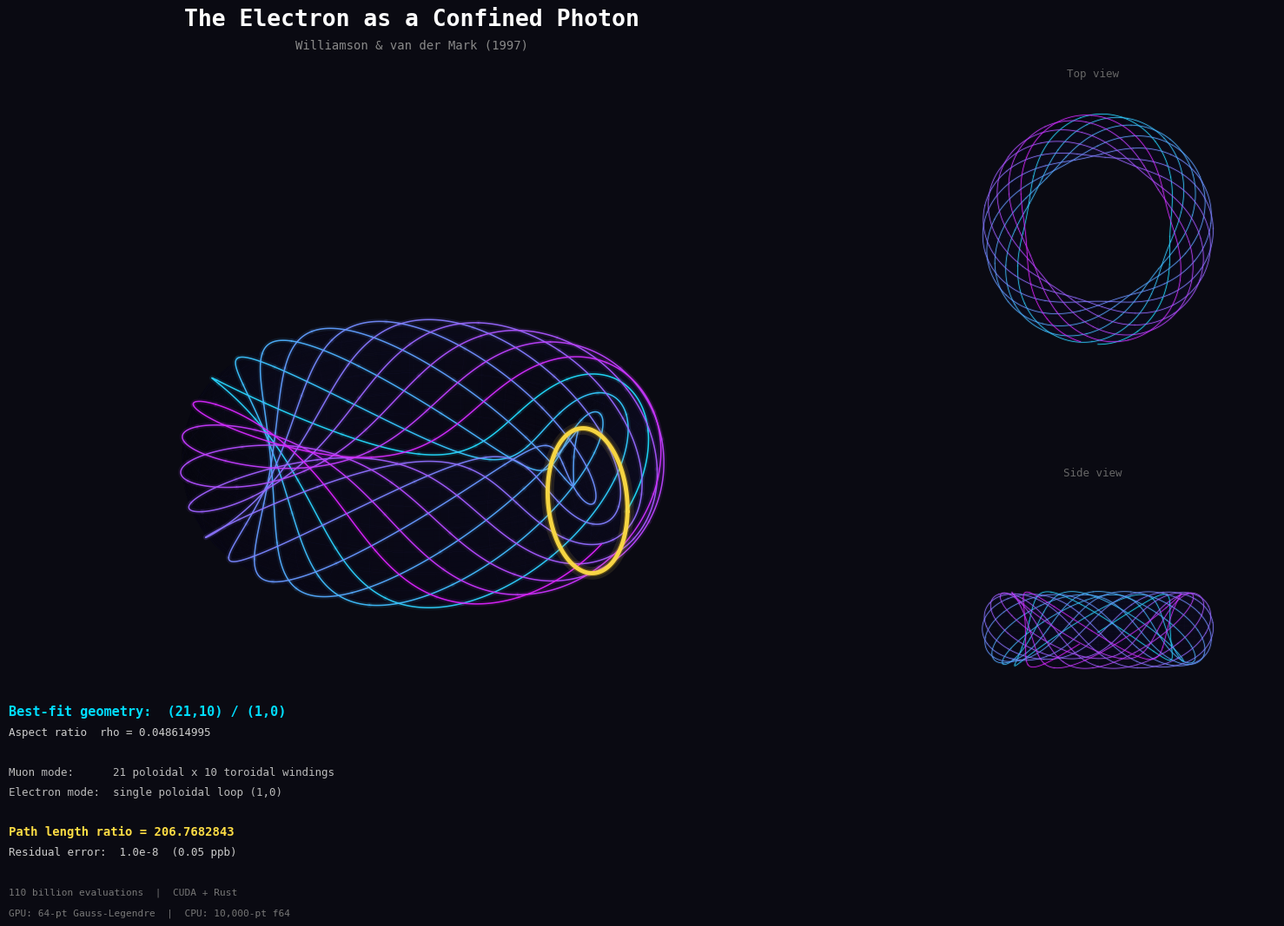

Reproduce this figure in Python. (Note: this script raises an exception after producing the figure.)
#!/usr/bin/env python3
"""
Visualize the toroidal electron geometries from the resonance search.

Produces publication-quality 3D renders:
  1. electron_hero.png          — showpiece of the best (21,10) geometry
  2. electron_torus_candidates.png — three best-fit torus-knot candidates
  3. three_topologies.png       — torus knot vs Berger sphere vs Lens space
  4. topology_gallery.png       — 2x3 gallery of all shapes

Based on Williamson & van der Mark (1997): the electron as a
Compton-wavelength photon confined in a toroidal double-helix.
"""

import numpy as np
import matplotlib
matplotlib.use('Agg')
import matplotlib.pyplot as plt
from mpl_toolkits.mplot3d import Axes3D
from mpl_toolkits.mplot3d.art3d import Poly3DCollection
import matplotlib.cm as cm
from matplotlib.colors import LinearSegmentedColormap

# ── Dark theme ──────────────────────────────────────────────────────────
BG_COLOR = '#0a0a12'
plt.rcParams.update({
    'figure.facecolor': BG_COLOR,
    'axes.facecolor': BG_COLOR,
    'text.color': '#e0e0e0',
    'axes.labelcolor': '#e0e0e0',
    'xtick.color': '#888888',
    'ytick.color': '#888888',
    'font.family': 'monospace',
    'font.size': 10,
})

# ── The three best-fit geometries from Run 2 ───────────────────────────
GEOMETRIES = [
    {"p": 21, "q": 10, "rho": 0.048614995, "score": "1.0e-8",
     "label": "Best CPU-verified  (0.05 ppb)", "rank": 1},
    {"p": 22, "q": 13, "rho": 0.063231962, "score": "6.8e-8",
     "label": "Second family", "rank": 2},
    {"p": 29, "q": 18, "rho": 0.087926397, "score": "6.9e-8",
     "label": "Third family", "rank": 3},
]

TARGET_RATIO = 206.7682843
DISPLAY_RHO = 0.22


# ═══════════════════════════════════════════════════════════════════════
# Geometry primitives
# ═══════════════════════════════════════════════════════════════════════

def torus_surface(R, rho, n_theta=80, n_phi=200):
    """Generate torus mesh. Returns x, y, z, theta_grid, phi_grid."""
    theta = np.linspace(0, 2 * np.pi, n_theta)
    phi = np.linspace(0, 2 * np.pi, n_phi)
    theta, phi = np.meshgrid(theta, phi)
    x = (R + rho * np.cos(theta)) * np.cos(phi)
    y = (R + rho * np.cos(theta)) * np.sin(phi)
    z = rho * np.sin(theta)
    return x, y, z, theta, phi


def torus_knot_curve(p, q, rho, R=1.0, n_pts=12000, lift=1.04):
    """(p,q) torus knot slightly lifted above surface."""
    t = np.linspace(0, 2 * np.pi, n_pts)
    theta = p * t
    phi = q * t
    r = rho * lift
    x = (R + r * np.cos(theta)) * np.cos(phi)
    y = (R + r * np.cos(theta)) * np.sin(phi)
    z = r * np.sin(theta)
    return x, y, z


def electron_loop(rho, R=1.0, n_pts=2000, lift=1.07):
    """(1,0) poloidal loop — the electron ground state."""
    t = np.linspace(0, 2 * np.pi, n_pts)
    r = rho * lift
    x = (R + r * np.cos(t)) * np.ones_like(t)
    y = np.zeros_like(t)
    z = r * np.sin(t)
    return x, y, z


def compute_shading(theta_grid, phi_grid, light_dir=None):
    """Phong-like pseudo-shading from surface normals."""
    if light_dir is None:
        light_dir = np.array([0.35, -0.45, 0.82])
    light_dir = light_dir / np.linalg.norm(light_dir)
    nx = np.cos(theta_grid) * np.cos(phi_grid)
    ny = np.cos(theta_grid) * np.sin(phi_grid)
    nz = np.sin(theta_grid)
    # Diffuse
    diffuse = nx * light_dir[0] + ny * light_dir[1] + nz * light_dir[2]
    diffuse = np.clip((diffuse + 1) / 2, 0, 1)
    # Specular highlight
    view_dir = np.array([0.0, -0.3, 0.95])
    view_dir = view_dir / np.linalg.norm(view_dir)
    halfway = light_dir + view_dir
    halfway = halfway / np.linalg.norm(halfway)
    spec = nx * halfway[0] + ny * halfway[1] + nz * halfway[2]
    spec = np.clip(spec, 0, 1) ** 32
    shade = 0.18 + 0.62 * diffuse + 0.20 * spec
    return shade


def make_torus_facecolors(shade, base_color=np.array([0.10, 0.10, 0.30]),
                          alpha=0.32):
    """Convert shade array to RGBA facecolors with a deep blue base."""
    facecolors = np.zeros((*shade.shape, 4))
    for ch in range(3):
        facecolors[:, :, ch] = base_color[ch] * shade
    # Add subtle blue-violet rim lighting
    rim = np.clip(1.0 - shade, 0, 1) ** 2
    facecolors[:, :, 0] += 0.04 * rim
    facecolors[:, :, 1] += 0.02 * rim
    facecolors[:, :, 2] += 0.10 * rim
    facecolors[:, :, :3] = np.clip(facecolors[:, :, :3], 0, 1)
    facecolors[:, :, 3] = alpha
    return facecolors


def plot_colored_curve(ax, x, y, z, cmap_name='cool', cmap_range=(0.1, 0.9),
                       lw=0.9, alpha=0.95, glow=True, glow_lw_mult=3.5,
                       glow_alpha=0.08, seg_size=60, zorder=3):
    """Plot a 3D curve with color gradient and optional glow."""
    n = len(x)
    cmap = matplotlib.colormaps[cmap_name]
    # Glow layer (wider, dimmer)
    if glow:
        for i in range(0, n - seg_size, seg_size):
            j = min(i + seg_size + 1, n)
            frac = i / n
            c = cmap(cmap_range[0] + (cmap_range[1] - cmap_range[0]) * frac)
            ax.plot(x[i:j], y[i:j], z[i:j],
                    color=c, linewidth=lw * glow_lw_mult,
                    alpha=glow_alpha, zorder=zorder - 1, solid_capstyle='round')
    # Main bright curve
    for i in range(0, n - seg_size, seg_size):
        j = min(i + seg_size + 1, n)
        frac = i / n
        c = cmap(cmap_range[0] + (cmap_range[1] - cmap_range[0]) * frac)
        ax.plot(x[i:j], y[i:j], z[i:j],
                color=c, linewidth=lw, alpha=alpha,
                zorder=zorder, solid_capstyle='round')


def plot_torus(ax, geom, show_electron=True, display_rho=DISPLAY_RHO,
               knot_lw=0.9, elec_lw=3.0, surface_alpha=0.32,
               wireframe=True, n_theta=80, n_phi=200):
    """Render torus surface + knot + electron loop on ax."""
    p, q = geom["p"], geom["q"]
    R = 1.0
    rho = display_rho

    # ── Surface ──
    x_t, y_t, z_t, theta_grid, phi_grid = torus_surface(
        R, rho, n_theta=n_theta, n_phi=n_phi)
    shade = compute_shading(theta_grid, phi_grid)
    fc = make_torus_facecolors(shade, alpha=surface_alpha)
    ax.plot_surface(x_t, y_t, z_t, facecolors=fc, edgecolor='none',
                    rcount=n_theta, ccount=n_phi,
                    antialiased=True, zorder=1)

    # ── Wireframe ──
    if wireframe:
        x_w, y_w, z_w, _, _ = torus_surface(R, rho, n_theta=20, n_phi=60)
        ax.plot_wireframe(x_w, y_w, z_w, color='#3a3a7a',
                          linewidth=0.12, alpha=0.18,
                          rcount=20, ccount=60, zorder=2)

    # ── Muon mode: (p,q) torus knot ──
    x_k, y_k, z_k = torus_knot_curve(p, q, rho, R)
    plot_colored_curve(ax, x_k, y_k, z_k, cmap_name='cool',
                       cmap_range=(0.12, 0.88), lw=knot_lw, alpha=0.94,
                       glow=True, glow_lw_mult=3.8, glow_alpha=0.10,
                       seg_size=70, zorder=4)

    # ── Electron mode: gold (1,0) loop ──
    if show_electron:
        x_e, y_e, z_e = electron_loop(rho, R)
        # Glow
        ax.plot(x_e, y_e, z_e, color='#ffd966', linewidth=elec_lw * 3.0,
                alpha=0.10, zorder=4, solid_capstyle='round')
        ax.plot(x_e, y_e, z_e, color='#ffc800', linewidth=elec_lw * 1.6,
                alpha=0.22, zorder=5, solid_capstyle='round')
        # Core
        ax.plot(x_e, y_e, z_e, color='#ffdd44', linewidth=elec_lw,
                alpha=0.95, zorder=6, solid_capstyle='round')

    # ── Axis limits ──
    lim = R + rho + 0.12
    ax.set_xlim(-lim, lim)
    ax.set_ylim(-lim, lim)
    zlim = rho * 1.8
    ax.set_zlim(-zlim, zlim)
    ax.set_box_aspect([1, 1, rho * 2.2])


def setup_3d_ax(fig, rect, elev=25, azim=-60):
    """Create a clean dark 3D axes from a rect [l, b, w, h]."""
    ax = fig.add_axes(rect, projection='3d', computed_zorder=False)
    ax.set_facecolor(BG_COLOR)
    ax.grid(False)
    ax.set_axis_off()
    ax.view_init(elev=elev, azim=azim)
    return ax


def setup_ax_subplot(fig, pos, elev=25, azim=-60):
    """Create dark 3D axes from subplot position tuple."""
    ax = fig.add_subplot(*pos, projection='3d', computed_zorder=False)
    ax.set_facecolor(BG_COLOR)
    ax.grid(False)
    ax.set_axis_off()
    ax.view_init(elev=elev, azim=azim)
    return ax


# ═══════════════════════════════════════════════════════════════════════
# Berger Sphere (squashed S^3) rendering
# ═══════════════════════════════════════════════════════════════════════

def berger_sphere_surface(lam=0.55, n_theta=60, n_phi=120):
    """Oblate sphere representing a squashed S^3 (Berger sphere)."""
    theta = np.linspace(0, np.pi, n_theta)
    phi = np.linspace(0, 2 * np.pi, n_phi)
    theta, phi = np.meshgrid(theta, phi)
    x = np.sin(theta) * np.cos(phi)
    y = np.sin(theta) * np.sin(phi)
    z = lam * np.cos(theta)
    return x, y, z, theta, phi


def berger_hopf_fibers(lam=0.55, n_fibers=12, n_pts=600):
    """Hopf fiber circles on the Berger sphere at various latitudes."""
    fibers = []
    latitudes = np.linspace(0.15 * np.pi, 0.85 * np.pi, n_fibers)
    for theta0 in latitudes:
        phi = np.linspace(0, 2 * np.pi, n_pts)
        x = np.sin(theta0) * np.cos(phi)
        y = np.sin(theta0) * np.sin(phi)
        z = lam * np.cos(theta0) * np.ones_like(phi)
        fibers.append((x, y, z, theta0 / np.pi))
    return fibers


def berger_shading(theta_grid, phi_grid, lam=0.55):
    """Phong shading for the Berger sphere."""
    light_dir = np.array([0.4, -0.3, 0.85])
    light_dir /= np.linalg.norm(light_dir)
    # Normals for oblate spheroid
    nx = np.sin(theta_grid) * np.cos(phi_grid)
    ny = np.sin(theta_grid) * np.sin(phi_grid)
    nz = lam * np.cos(theta_grid)
    mag = np.sqrt(nx**2 + ny**2 + nz**2) + 1e-10
    nx, ny, nz = nx / mag, ny / mag, nz / mag
    diffuse = nx * light_dir[0] + ny * light_dir[1] + nz * light_dir[2]
    diffuse = np.clip((diffuse + 1) / 2, 0, 1)
    view_dir = np.array([0.0, -0.3, 0.95])
    view_dir /= np.linalg.norm(view_dir)
    halfway = light_dir + view_dir
    halfway /= np.linalg.norm(halfway)
    spec = nx * halfway[0] + ny * halfway[1] + nz * halfway[2]
    spec = np.clip(spec, 0, 1) ** 40
    shade = 0.15 + 0.60 * diffuse + 0.25 * spec
    return shade


def plot_berger_sphere(ax, lam=0.55):
    """Render the Berger sphere with Hopf fibers."""
    x, y, z, theta_grid, phi_grid = berger_sphere_surface(lam)
    shade = berger_shading(theta_grid, phi_grid, lam)

    # Warm gold base color
    base = np.array([0.32, 0.22, 0.06])
    fc = np.zeros((*shade.shape, 4))
    for ch in range(3):
        fc[:, :, ch] = base[ch] * shade
    # Warm rim glow
    rim = np.clip(1.0 - shade, 0, 1) ** 2
    fc[:, :, 0] += 0.12 * rim
    fc[:, :, 1] += 0.06 * rim
    fc[:, :, 2] += 0.02 * rim
    fc[:, :, :3] = np.clip(fc[:, :, :3], 0, 1)
    fc[:, :, 3] = 0.35

    ax.plot_surface(x, y, z, facecolors=fc, edgecolor='none',
                    rcount=60, ccount=120, antialiased=True, zorder=1)

    # Subtle wireframe
    x_w, y_w, z_w, _, _ = berger_sphere_surface(lam, n_theta=16, n_phi=32)
    ax.plot_wireframe(x_w, y_w, z_w, color='#6a5a2a', linewidth=0.12,
                      alpha=0.15, rcount=16, ccount=32, zorder=2)

    # Hopf fibers
    fibers = berger_hopf_fibers(lam, n_fibers=14, n_pts=500)
    amber_cmap = matplotlib.colormaps['YlOrBr']
    for fx, fy, fz, param in fibers:
        c = amber_cmap(0.3 + 0.5 * param)
        # Glow
        ax.plot(fx, fy, fz, color=c, linewidth=3.5, alpha=0.08,
                zorder=3, solid_capstyle='round')
        # Core
        ax.plot(fx, fy, fz, color=c, linewidth=1.2, alpha=0.85,
                zorder=4, solid_capstyle='round')

    # Great circle equator for emphasis
    phi = np.linspace(0, 2 * np.pi, 500)
    ax.plot(np.cos(phi), np.sin(phi), np.zeros_like(phi),
            color='#ffbb33', linewidth=2.0, alpha=0.7, zorder=5)
    ax.plot(np.cos(phi), np.sin(phi), np.zeros_like(phi),
            color='#ffbb33', linewidth=5.0, alpha=0.10, zorder=4)

    lim = 1.15
    ax.set_xlim(-lim, lim)
    ax.set_ylim(-lim, lim)
    ax.set_zlim(-lam * 1.3, lam * 1.3)
    ax.set_box_aspect([1, 1, lam * 1.3])


# ═══════════════════════════════════════════════════════════════════════
# Lens Space L(n,1) rendering
# ═══════════════════════════════════════════════════════════════════════

def lens_space_wedge(n_lens=5, n_pts=60):
    """Fundamental domain of L(n,1) as a cone/wedge in 3D.
    Render a solid cone with angular wedge 2*pi/n."""
    wedge_angle = 2 * np.pi / n_lens
    r = np.linspace(0, 1.0, n_pts)
    theta = np.linspace(0, wedge_angle, n_pts)
    R, Theta = np.meshgrid(r, theta)
    height = 1.2
    # Cone: z tapers linearly with r
    X = R * np.cos(Theta)
    Y = R * np.sin(Theta)
    Z = height * (1.0 - R)
    return X, Y, Z, Theta, R


def lens_geodesics(n_lens=5, n_geo=6, n_pts=800):
    """Helical geodesics inside the lens space fundamental domain."""
    curves = []
    wedge_angle = 2 * np.pi / n_lens
    for i in range(n_geo):
        t = np.linspace(0, 1.0, n_pts)
        r0 = 0.2 + 0.6 * (i / max(n_geo - 1, 1))
        # Helical trajectory winding around the cone
        n_turns = 2 + i * 0.5
        theta = wedge_angle * 0.1 + (wedge_angle * 0.8) * t
        r = r0 * (0.5 + 0.5 * np.sin(2 * np.pi * n_turns * t))
        height = 1.2
        x = r * np.cos(theta)
        y = r * np.sin(theta)
        z = height * (1.0 - r) * (0.3 + 0.7 * np.cos(np.pi * t)**2)
        curves.append((x, y, z, i / max(n_geo - 1, 1)))
    return curves


def plot_lens_space(ax, n_lens=5):
    """Render Lens space L(n,1) fundamental domain with geodesics."""
    X, Y, Z, Theta, R = lens_space_wedge(n_lens)

    # Shading: use height and angle for visual interest
    light_dir = np.array([0.3, -0.4, 0.85])
    light_dir /= np.linalg.norm(light_dir)
    shade = 0.3 + 0.5 * Z / 1.2 + 0.2 * np.clip(
        np.cos(Theta) * light_dir[0] + np.sin(Theta) * light_dir[1], 0, 1)
    shade = np.clip(shade, 0, 1)

    # Purple/magenta base
    base = np.array([0.22, 0.06, 0.30])
    fc = np.zeros((*shade.shape, 4))
    for ch in range(3):
        fc[:, :, ch] = base[ch] * shade
    # Magenta rim
    rim = np.clip(1.0 - shade, 0, 1) ** 1.5
    fc[:, :, 0] += 0.10 * rim
    fc[:, :, 1] += 0.02 * rim
    fc[:, :, 2] += 0.08 * rim
    fc[:, :, :3] = np.clip(fc[:, :, :3], 0, 1)
    fc[:, :, 3] = 0.40

    ax.plot_surface(X, Y, Z, facecolors=fc, edgecolor='none',
                    rcount=60, ccount=60, antialiased=True, zorder=1)

    # Draw the bottom face (disk wedge at z=0)
    r_pts = np.linspace(0, 1.0, 30)
    theta_pts = np.linspace(0, 2 * np.pi / n_lens, 30)
    Rb, Tb = np.meshgrid(r_pts, theta_pts)
    Xb = Rb * np.cos(Tb)
    Yb = Rb * np.sin(Tb)
    Zb = np.zeros_like(Xb)
    fc_b = np.full((*Zb.shape, 4), [0.12, 0.04, 0.18, 0.30])
    ax.plot_surface(Xb, Yb, Zb, facecolors=fc_b, edgecolor='none',
                    rcount=30, ccount=30, antialiased=True, zorder=0)

    # Wireframe edges
    wedge_angle = 2 * np.pi / n_lens
    # Edge lines of the wedge
    for theta_e in [0, wedge_angle]:
        r_line = np.linspace(0, 1.0, 100)
        xe = r_line * np.cos(theta_e)
        ye = r_line * np.sin(theta_e)
        ze = 1.2 * (1.0 - r_line)
        ax.plot(xe, ye, ze, color='#8844aa', linewidth=1.0, alpha=0.5, zorder=3)
    # Base arc
    t_arc = np.linspace(0, wedge_angle, 100)
    ax.plot(np.cos(t_arc), np.sin(t_arc), np.zeros(100),
            color='#8844aa', linewidth=1.0, alpha=0.5, zorder=3)

    # Geodesic curves
    curves = lens_geodesics(n_lens, n_geo=7, n_pts=600)
    mag_cmap = matplotlib.colormaps['cool']
    for cx, cy, cz, param in curves:
        c = mag_cmap(0.5 + 0.45 * param)
        # Glow
        ax.plot(cx, cy, cz, color=c, linewidth=3.0, alpha=0.08,
                zorder=4, solid_capstyle='round')
        # Core
        ax.plot(cx, cy, cz, color=c, linewidth=1.0, alpha=0.80,
                zorder=5, solid_capstyle='round')

    lim = 1.15
    ax.set_xlim(-0.3, lim)
    ax.set_ylim(-0.3, lim)
    ax.set_zlim(-0.1, 1.35)
    ax.set_box_aspect([1, 1, 1.0])


# ═══════════════════════════════════════════════════════════════════════
# FIGURE 1: "The Shape of the Electron" — electron_hero.png
# ═══════════════════════════════════════════════════════════════════════

def render_hero_view():
    fig = plt.figure(figsize=(16, 10), dpi=300)
    geom = GEOMETRIES[0]
    p, q, rho = geom["p"], geom["q"], geom["rho"]

    # ── Large main 3D view ──
    ax1 = setup_3d_ax(fig, [0.0, 0.02, 0.62, 0.88], elev=22, azim=-55)
    plot_torus(ax1, geom, knot_lw=1.1, elec_lw=3.5, surface_alpha=0.30,
               n_theta=80, n_phi=200)

    # ── Title block (top center over main view) ──
    fig.text(0.31, 0.97,
             "The Electron as a Confined Photon",
             ha='center', fontsize=19, fontweight='bold', color='#ffffff')
    fig.text(0.31, 0.943,
             "Williamson & van der Mark (1997)",
             ha='center', fontsize=10, color='#888888')

    # ── Top view (upper right) ──
    ax2 = setup_3d_ax(fig, [0.61, 0.52, 0.38, 0.42], elev=88, azim=0)
    plot_torus(ax2, geom, show_electron=False, knot_lw=0.55,
               surface_alpha=0.25, wireframe=True, n_theta=60, n_phi=150)
    ax2.text2D(0.5, 0.93, "Top view", transform=ax2.transAxes,
               ha='center', fontsize=9, color='#666666')

    # ── Side view (lower right) ──
    ax3 = setup_3d_ax(fig, [0.61, 0.06, 0.38, 0.42], elev=2, azim=0)
    plot_torus(ax3, geom, show_electron=False, knot_lw=0.55,
               surface_alpha=0.25, wireframe=True, n_theta=60, n_phi=150)
    ax3.text2D(0.5, 0.93, "Side view", transform=ax3.transAxes,
               ha='center', fontsize=9, color='#666666')

    # ── Info panel (bottom left) ──
    info_lines = [
        (f"Best-fit geometry:  ({p},{q}) / (1,0)", '#00ddff', 'bold', 11),
        (f"Aspect ratio  rho = {rho:.9f}", '#cccccc', 'normal', 9),
        ("", BG_COLOR, 'normal', 9),
        (f"Muon mode:      {p} poloidal x {q} toroidal windings", '#bbbbbb', 'normal', 9),
        ("Electron mode:  single poloidal loop (1,0)", '#bbbbbb', 'normal', 9),
        ("", BG_COLOR, 'normal', 9),
        (f"Path length ratio = {TARGET_RATIO}", '#ffdd44', 'bold', 10),
        (f"Residual error:  {geom['score']}  (0.05 ppb)", '#cccccc', 'normal', 9),
        ("", BG_COLOR, 'normal', 9),
        ("110 billion evaluations  |  CUDA + Rust", '#777777', 'normal', 8),
        ("GPU: 64-pt Gauss-Legendre  |  CPU: 10,000-pt f64", '#777777', 'normal', 8),
    ]
    y0 = 0.175
    for text, color, weight, size in info_lines:
        fig.text(0.02, y0, text, fontsize=size, color=color,
                 fontweight=weight, fontfamily='monospace')
        y0 -= 0.023

    fig.savefig('/home/jmoss/code/physics/electron_hero.png',
                dpi=300, bbox_inches='tight',
                facecolor=BG_COLOR, edgecolor='none')
    print("  Saved: electron_hero.png")
    plt.close()


# ═══════════════════════════════════════════════════════════════════════
# FIGURE 2: "Three Candidates" — electron_torus_candidates.png
# ═══════════════════════════════════════════════════════════════════════

def render_torus_candidates():
    fig = plt.figure(figsize=(21, 9), dpi=200)

    fig.text(0.5, 0.97,
             "The Shape of the Electron",
             ha='center', fontsize=22, fontweight='bold', color='#ffffff')
    fig.text(0.5, 0.935,
             "Toroidal Resonance Candidates  --  Williamson & van der Mark (1997)",
             ha='center', fontsize=11, color='#888888')
    fig.text(0.5, 0.907,
             f"Target: m_mu / m_e = {TARGET_RATIO}  |  25 ppb uncertainty",
             ha='center', fontsize=10, color='#666666')

    panel_width = 0.30
    panel_height = 0.72
    x_starts = [0.02, 0.35, 0.68]

    for i, geom in enumerate(GEOMETRIES):
        ax = setup_3d_ax(fig, [x_starts[i], 0.10, panel_width, panel_height],
                         elev=28, azim=-58 + i * 12)
        plot_torus(ax, geom, knot_lw=0.85, elec_lw=2.8, surface_alpha=0.30,
                   n_theta=70, n_phi=180)

        p, q, rho = geom["p"], geom["q"], geom["rho"]

        # Mode label
        ax.text2D(0.5, 0.08,
                  f"({p},{q}) / (1,0)",
                  transform=ax.transAxes, ha='center',
                  fontsize=15, fontweight='bold', color='#00ddff')
        ax.text2D(0.5, 0.02,
                  f"rho = {rho:.9f}    score = {geom['score']}",
                  transform=ax.transAxes, ha='center',
                  fontsize=9, color='#888888')
        ax.text2D(0.5, -0.03,
                  geom['label'],
                  transform=ax.transAxes, ha='center',
                  fontsize=9, color='#666666', style='italic')

        # Rank badge
        rank_colors = ['#00ffcc', '#44aaff', '#8888cc']
        ax.text2D(0.05, 0.92, f"#{geom['rank']}",
                  transform=ax.transAxes, fontsize=14, fontweight='bold',
                  color=rank_colors[i])

    fig.text(0.5, 0.015,
             "Cyan-magenta: muon mode (p,q) torus knot   |   "
             "Gold: electron ground state (1,0) poloidal loop   |   "
             "Torus tube exaggerated for visibility",
             ha='center', fontsize=8, color='#555555')

    fig.savefig('/home/jmoss/code/physics/electron_torus_candidates.png',
                dpi=200, bbox_inches='tight',
                facecolor=BG_COLOR, edgecolor='none')
    print("  Saved: electron_torus_candidates.png")
    plt.close()


# ═══════════════════════════════════════════════════════════════════════
# FIGURE 3: "Three Topologies" — three_topologies.png
# ═══════════════════════════════════════════════════════════════════════

def render_three_topologies():
    fig = plt.figure(figsize=(21, 9), dpi=200)

    fig.text(0.5, 0.97,
             "Topological Photon Confinement  --  Three Geometries",
             ha='center', fontsize=22, fontweight='bold', color='#ffffff')
    fig.text(0.5, 0.935,
             "Closed Riemannian manifolds supporting quantized photon path-length spectra",
             ha='center', fontsize=11, color='#888888')

    panel_width = 0.30
    panel_height = 0.72
    x_starts = [0.02, 0.35, 0.68]

    # ── Panel 1: Best torus knot ──
    ax1 = setup_3d_ax(fig, [x_starts[0], 0.10, panel_width, panel_height],
                       elev=25, azim=-55)
    plot_torus(ax1, GEOMETRIES[0], knot_lw=0.85, elec_lw=2.8,
               surface_alpha=0.30, n_theta=70, n_phi=180)

    ax1.text2D(0.5, 0.10, "Torus Knot  (21,10) / (1,0)",
               transform=ax1.transAxes, ha='center',
               fontsize=13, fontweight='bold', color='#00ddff')
    ax1.text2D(0.5, 0.04,
               f"rho = 0.048614995  |  score = 1.0e-8",
               transform=ax1.transAxes, ha='center',
               fontsize=9, color='#888888')
    ax1.text2D(0.5, -0.02,
               "Best-fit toroidal resonance",
               transform=ax1.transAxes, ha='center',
               fontsize=8, color='#666666', style='italic')

    # ── Panel 2: Berger Sphere ──
    ax2 = setup_3d_ax(fig, [x_starts[1], 0.10, panel_width, panel_height],
                       elev=22, azim=-45)
    plot_berger_sphere(ax2, lam=0.55)

    ax2.text2D(0.5, 0.10, "Berger Sphere  --  Squashed S^3",
               transform=ax2.transAxes, ha='center',
               fontsize=13, fontweight='bold', color='#ffbb33')
    ax2.text2D(0.5, 0.04,
               "lambda = 0.55  |  Hopf fiber spectrum  |  pending",
               transform=ax2.transAxes, ha='center',
               fontsize=9, color='#888888')
    ax2.text2D(0.5, -0.02,
               "Sub-Riemannian geodesics on squashed 3-sphere",
               transform=ax2.transAxes, ha='center',
               fontsize=8, color='#666666', style='italic')

    # ── Panel 3: Lens Space ──
    ax3 = setup_3d_ax(fig, [x_starts[2], 0.10, panel_width, panel_height],
                       elev=28, azim=-35)
    plot_lens_space(ax3, n_lens=5)

    ax3.text2D(0.5, 0.10, "Lens Space  L(n,1)",
               transform=ax3.transAxes, ha='center',
               fontsize=13, fontweight='bold', color='#cc66ff')
    ax3.text2D(0.5, 0.04,
               "n = 5  |  closed geodesic spectrum  |  pending",
               transform=ax3.transAxes, ha='center',
               fontsize=9, color='#888888')
    ax3.text2D(0.5, -0.02,
               "Cyclic quotient of S^3 with helical geodesics",
               transform=ax3.transAxes, ha='center',
               fontsize=8, color='#666666', style='italic')

    fig.text(0.5, 0.015,
             "Each topology supports distinct confinement modes with quantized path-length ratios",
             ha='center', fontsize=8, color='#555555')

    fig.savefig('/home/jmoss/code/physics/three_topologies.png',
                dpi=200, bbox_inches='tight',
                facecolor=BG_COLOR, edgecolor='none')
    print("  Saved: three_topologies.png")
    plt.close()


# ═══════════════════════════════════════════════════════════════════════
# FIGURE 4: Gallery — topology_gallery.png
# ═══════════════════════════════════════════════════════════════════════

def render_gallery():
    fig = plt.figure(figsize=(21, 14), dpi=200)

    fig.text(0.5, 0.985,
             "Topological Photon Confinement  --  Complete Gallery",
             ha='center', fontsize=22, fontweight='bold', color='#ffffff')

    # Row 1: Three torus knots
    fig.text(0.5, 0.960,
             "Torus knot candidates reproducing m_mu/m_e = 206.7682843",
             ha='center', fontsize=10, color='#00ddff')

    col_x = [0.01, 0.34, 0.67]
    pw, ph = 0.31, 0.40

    for i, geom in enumerate(GEOMETRIES):
        ax = setup_3d_ax(fig, [col_x[i], 0.52, pw, ph],
                         elev=28, azim=-55 + i * 10)
        plot_torus(ax, geom, knot_lw=0.7, elec_lw=2.2, surface_alpha=0.28,
                   n_theta=60, n_phi=150)
        p, q = geom["p"], geom["q"]
        ax.text2D(0.5, 0.04,
                  f"({p},{q}) / (1,0)   rho={geom['rho']:.6f}",
                  transform=ax.transAxes, ha='center',
                  fontsize=10, fontweight='bold', color='#00ddff')
        ax.text2D(0.5, -0.02,
                  f"score = {geom['score']}",
                  transform=ax.transAxes, ha='center',
                  fontsize=8, color='#666666')

    # Row 2: Three topologies
    fig.text(0.5, 0.490,
             "Three topological confinement geometries",
             ha='center', fontsize=10, color='#cc88ff')

    # Torus (best) — different angle
    ax4 = setup_3d_ax(fig, [col_x[0], 0.04, pw, ph],
                       elev=45, azim=-30)
    plot_torus(ax4, GEOMETRIES[0], knot_lw=0.7, elec_lw=2.2,
               surface_alpha=0.28, n_theta=60, n_phi=150)
    ax4.text2D(0.5, 0.04, "Torus (21,10) — oblique view",
               transform=ax4.transAxes, ha='center',
               fontsize=10, fontweight='bold', color='#00ddff')

    # Berger sphere
    ax5 = setup_3d_ax(fig, [col_x[1], 0.04, pw, ph],
                       elev=20, azim=-50)
    plot_berger_sphere(ax5, lam=0.55)
    ax5.text2D(0.5, 0.04, "Berger Sphere (squashed S^3)",
               transform=ax5.transAxes, ha='center',
               fontsize=10, fontweight='bold', color='#ffbb33')

    # Lens space
    ax6 = setup_3d_ax(fig, [col_x[2], 0.04, pw, ph],
                       elev=30, azim=-40)
    plot_lens_space(ax6, n_lens=5)
    ax6.text2D(0.5, 0.04, "Lens Space L(5,1)",
               transform=ax6.transAxes, ha='center',
               fontsize=10, fontweight='bold', color='#cc66ff')

    fig.savefig('/home/jmoss/code/physics/topology_gallery.png',
                dpi=200, bbox_inches='tight',
                facecolor=BG_COLOR, edgecolor='none')
    print("  Saved: topology_gallery.png")
    plt.close()


# ═══════════════════════════════════════════════════════════════════════

if __name__ == "__main__":
    print("Rendering visualizations...\n")

    print("[1/4] Hero view of best candidate...")
    render_hero_view()

    print("[2/4] Three torus-knot candidates...")
    render_torus_candidates()

    print("[3/4] Three topologies (torus, Berger sphere, Lens space)...")
    render_three_topologies()

    print("[4/4] Complete gallery...")
    render_gallery()

    print("\nDone! 4 images saved in /home/jmoss/code/physics/:")
    print("  electron_hero.png              — showpiece of best (21,10) geometry")
    print("  electron_torus_candidates.png  — 3 best-fit torus knots side by side")
    print("  three_topologies.png           — torus vs Berger sphere vs Lens space")
    print("  topology_gallery.png           — 2x3 gallery of all shapes")
